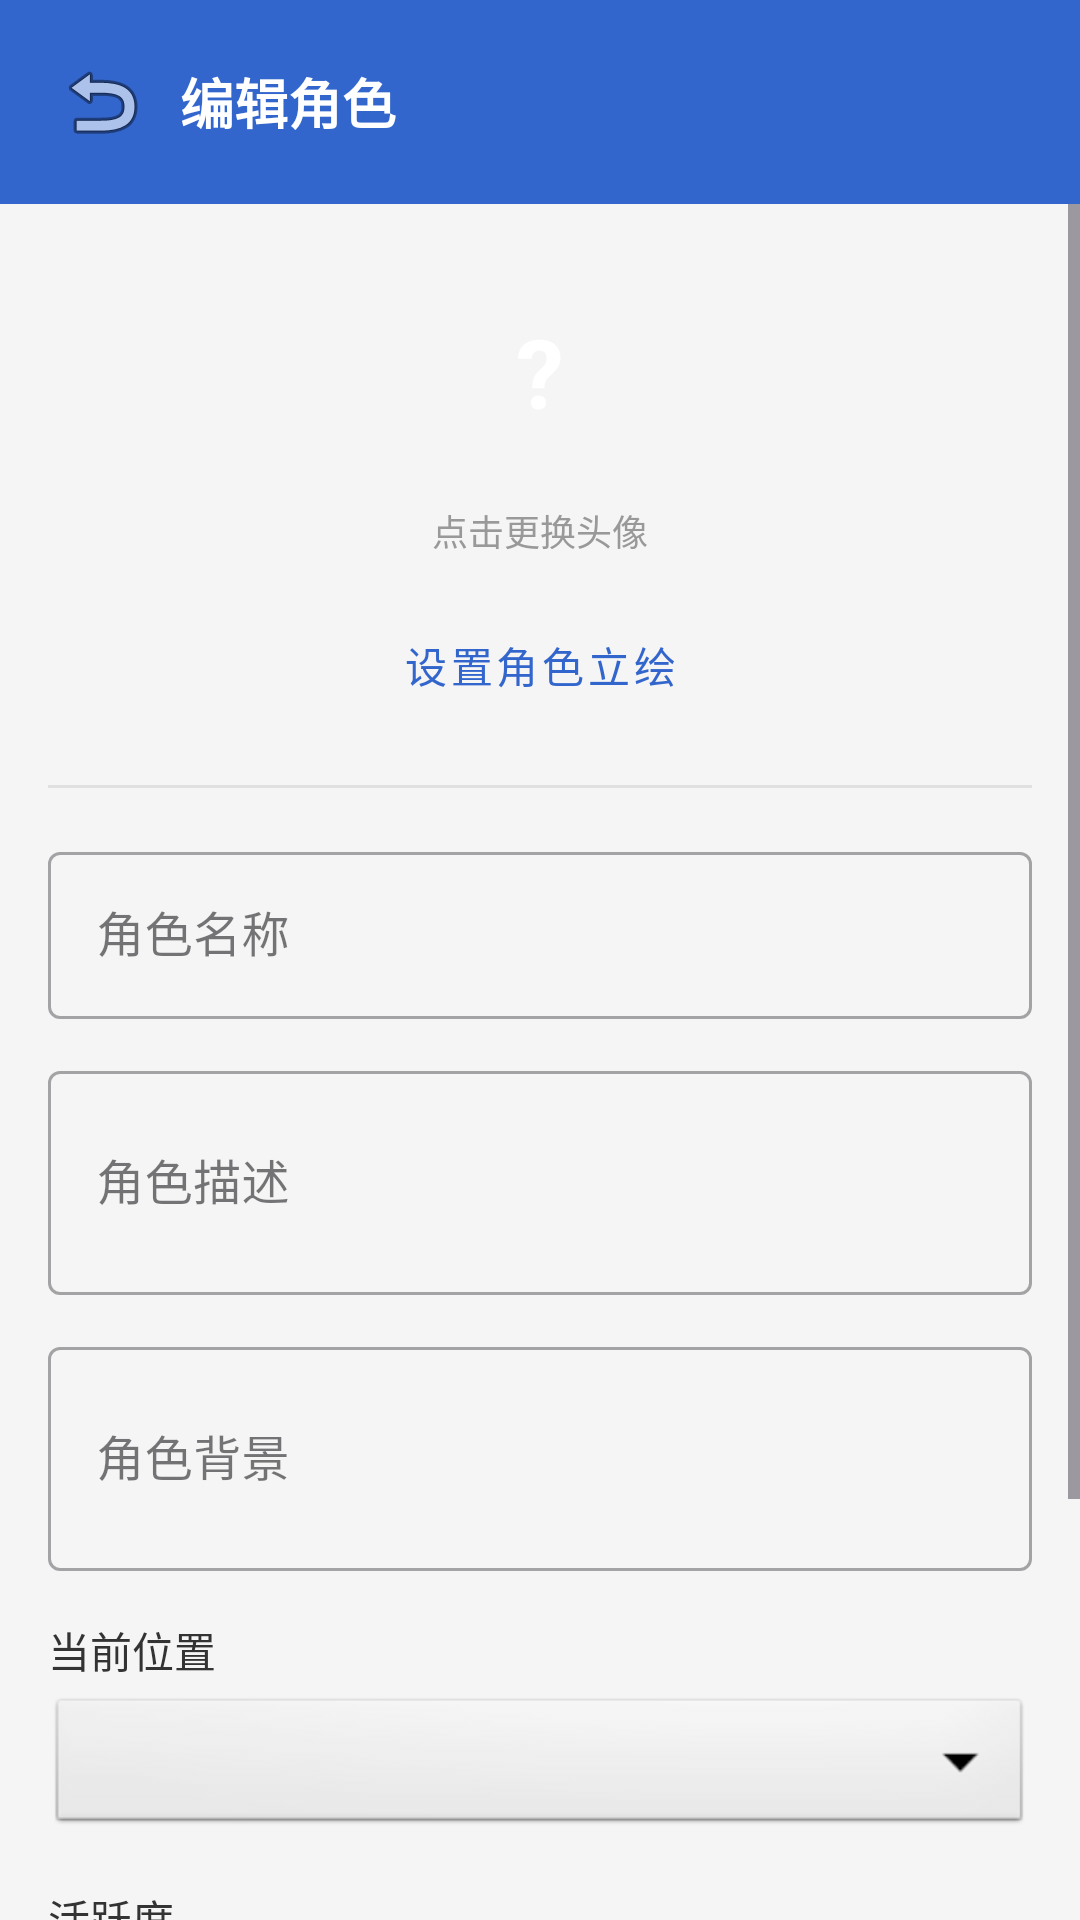

This screen was rendered from an Android layout file. Write that file and the resources it references.
<!-- AndroidManifest.xml: application theme Theme.GalaGame -->
<!-- res/layout/activity_character_edit.xml -->
<?xml version="1.0" encoding="utf-8"?>
<LinearLayout
    xmlns:android="http://schemas.android.com/apk/res/android"
    xmlns:app="http://schemas.android.com/apk/res-auto"
    android:layout_width="match_parent"
    android:layout_height="match_parent"
    android:orientation="vertical"
    android:background="#F5F5F5">

    <LinearLayout
        android:layout_width="match_parent"
        android:layout_height="wrap_content"
        android:orientation="horizontal"
        android:padding="16dp"
        android:background="#3366CC"
        android:gravity="center_vertical">

        <ImageButton
            android:id="@+id/backButton"
            android:layout_width="36dp"
            android:layout_height="36dp"
            android:src="@android:drawable/ic_menu_revert"
            android:background="@android:color/transparent"
            android:contentDescription="返回" />

        <TextView
            android:id="@+id/titleText"
            android:layout_width="0dp"
            android:layout_height="wrap_content"
            android:layout_weight="1"
            android:text="编辑角色"
            android:textColor="@android:color/white"
            android:textSize="18sp"
            android:textStyle="bold"
            android:layout_marginStart="8dp" />

    </LinearLayout>

    <ScrollView
        android:layout_width="match_parent"
        android:layout_height="0dp"
        android:layout_weight="1"
        android:fillViewport="true">

        <LinearLayout
            android:layout_width="match_parent"
            android:layout_height="wrap_content"
            android:orientation="vertical"
            android:padding="16dp">

            <FrameLayout
                android:id="@+id/avatarContainer"
                android:layout_width="80dp"
                android:layout_height="80dp"
                android:layout_gravity="center"
                android:background="@drawable/world_card_background"
                android:clickable="true"
                android:focusable="true">

                <ImageView
                    android:id="@+id/avatarImage"
                    android:layout_width="match_parent"
                    android:layout_height="match_parent"
                    android:scaleType="centerCrop"
                    android:visibility="gone" />

                <TextView
                    android:id="@+id/avatarText"
                    android:layout_width="wrap_content"
                    android:layout_height="wrap_content"
                    android:layout_gravity="center"
                    android:text="?"
                    android:textColor="@android:color/white"
                    android:textSize="32sp"
                    android:textStyle="bold" />

            </FrameLayout>

            <TextView
                android:layout_width="wrap_content"
                android:layout_height="wrap_content"
                android:layout_gravity="center"
                android:text="点击更换头像"
                android:textColor="#999999"
                android:textSize="12sp"
                android:layout_marginTop="4dp" />

            <Button
                android:id="@+id/portraitButton"
                android:layout_width="match_parent"
                android:layout_height="wrap_content"
                android:text="设置角色立绘"
                android:backgroundTint="#9C27B0"
                android:layout_marginTop="12dp"
                style="@style/Widget.MaterialComponents.Button.OutlinedButton" />

            <View
                android:layout_width="match_parent"
                android:layout_height="1dp"
                android:background="#E0E0E0"
                android:layout_marginVertical="16dp" />

            <com.google.android.material.textfield.TextInputLayout
                android:layout_width="match_parent"
                android:layout_height="wrap_content"
                android:hint="角色名称"
                style="@style/Widget.MaterialComponents.TextInputLayout.OutlinedBox">

                <com.google.android.material.textfield.TextInputEditText
                    android:id="@+id/nameInput"
                    android:layout_width="match_parent"
                    android:layout_height="wrap_content"
                    android:inputType="text"
                    android:maxLines="1" />

            </com.google.android.material.textfield.TextInputLayout>

            <com.google.android.material.textfield.TextInputLayout
                android:layout_width="match_parent"
                android:layout_height="wrap_content"
                android:hint="角色描述"
                android:layout_marginTop="12dp"
                style="@style/Widget.MaterialComponents.TextInputLayout.OutlinedBox">

                <com.google.android.material.textfield.TextInputEditText
                    android:id="@+id/descInput"
                    android:layout_width="match_parent"
                    android:layout_height="wrap_content"
                    android:inputType="textMultiLine"
                    android:maxLines="4"
                    android:minLines="2" />

            </com.google.android.material.textfield.TextInputLayout>

            <com.google.android.material.textfield.TextInputLayout
                android:layout_width="match_parent"
                android:layout_height="wrap_content"
                android:hint="角色背景"
                android:layout_marginTop="12dp"
                style="@style/Widget.MaterialComponents.TextInputLayout.OutlinedBox">

                <com.google.android.material.textfield.TextInputEditText
                    android:id="@+id/backgroundInput"
                    android:layout_width="match_parent"
                    android:layout_height="wrap_content"
                    android:inputType="textMultiLine"
                    android:maxLines="4"
                    android:minLines="2" />

            </com.google.android.material.textfield.TextInputLayout>

            <TextView
                android:layout_width="wrap_content"
                android:layout_height="wrap_content"
                android:text="当前位置"
                android:textSize="14sp"
                android:textColor="#333333"
                android:layout_marginTop="16dp" />

            <Spinner
                android:id="@+id/locationSpinner"
                android:layout_width="match_parent"
                android:layout_height="wrap_content"
                android:layout_marginTop="4dp"
                android:background="@android:drawable/btn_dropdown"
                android:padding="12dp" />

            <TextView
                android:layout_width="wrap_content"
                android:layout_height="wrap_content"
                android:text="活跃度"
                android:textSize="14sp"
                android:textColor="#333333"
                android:layout_marginTop="16dp" />

            <LinearLayout
                android:layout_width="match_parent"
                android:layout_height="wrap_content"
                android:orientation="horizontal"
                android:gravity="center_vertical"
                android:layout_marginTop="4dp">

                <SeekBar
                    android:id="@+id/activitySlider"
                    android:layout_width="0dp"
                    android:layout_height="wrap_content"
                    android:layout_weight="1"
                    android:max="100"
                    android:progress="50" />

                <TextView
                    android:id="@+id/activityValueText"
                    android:layout_width="40dp"
                    android:layout_height="wrap_content"
                    android:text="50"
                    android:textSize="14sp"
                    android:textColor="#666666"
                    android:gravity="center" />

            </LinearLayout>

            <View
                android:layout_width="match_parent"
                android:layout_height="1dp"
                android:background="#E0E0E0"
                android:layout_marginVertical="16dp" />

            <Button
                android:id="@+id/saveButton"
                android:layout_width="match_parent"
                android:layout_height="wrap_content"
                android:text="保存"
                android:backgroundTint="#3366CC" />

            <Button
                android:id="@+id/deleteButton"
                android:layout_width="match_parent"
                android:layout_height="wrap_content"
                android:text="删除角色"
                android:backgroundTint="#F44336"
                android:layout_marginTop="8dp" />

        </LinearLayout>

    </ScrollView>

    <ProgressBar
        android:id="@+id/loadingProgress"
        android:layout_width="wrap_content"
        android:layout_height="wrap_content"
        android:layout_gravity="center"
        android:visibility="gone" />

</LinearLayout>
<!-- resources referenced by this layout -->
<resources>
  <style name="Theme.GalaGame" parent="Base.Theme.GalaGame" />
  <style name="Base.Theme.GalaGame" parent="Theme.Material3.Light.NoActionBar">
          <item name="colorPrimary">@color/primary</item>
          <item name="colorPrimaryDark">@color/primary_dark</item>
          <item name="colorAccent">@color/primary</item>
          <item name="android:windowBackground">@color/background</item>
          <item name="android:statusBarColor">@color/primary</item>
          <item name="android:navigationBarColor">@color/white</item>
      </style>
  <color name="primary">#3366CC</color>
  <color name="primary_dark">#2855AA</color>
  <color name="background">#F2F2F5</color>
  <color name="white">#FFFFFF</color>
</resources>
